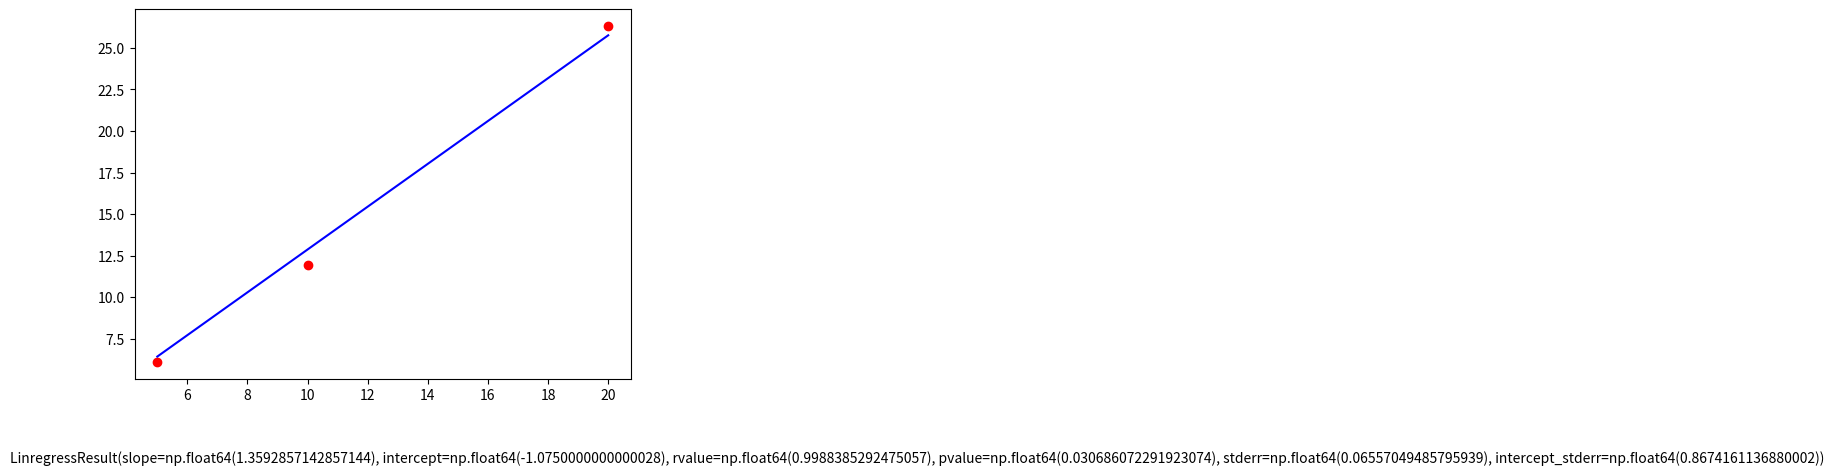

Write the Python code that produced this figure.
import numpy as np
import matplotlib.pyplot as plt
from scipy import stats

conc = np.array([5,10,20])
angle = np.array([6.1,11.95,26.3])

slope,intercept, rvalue, nvalue, std_err = stats.linregress(conc, angle)
deg = [1]

A = np.stack([conc**d for d in deg], axis=-1)
m= np.linalg.lstsq(A,angle)[0]
plt.plot(conc, angle, 'ro',conc, m * conc, 'b-')
plt.text(0.1,0.1,stats.linregress(conc,angle))
plt.show()
